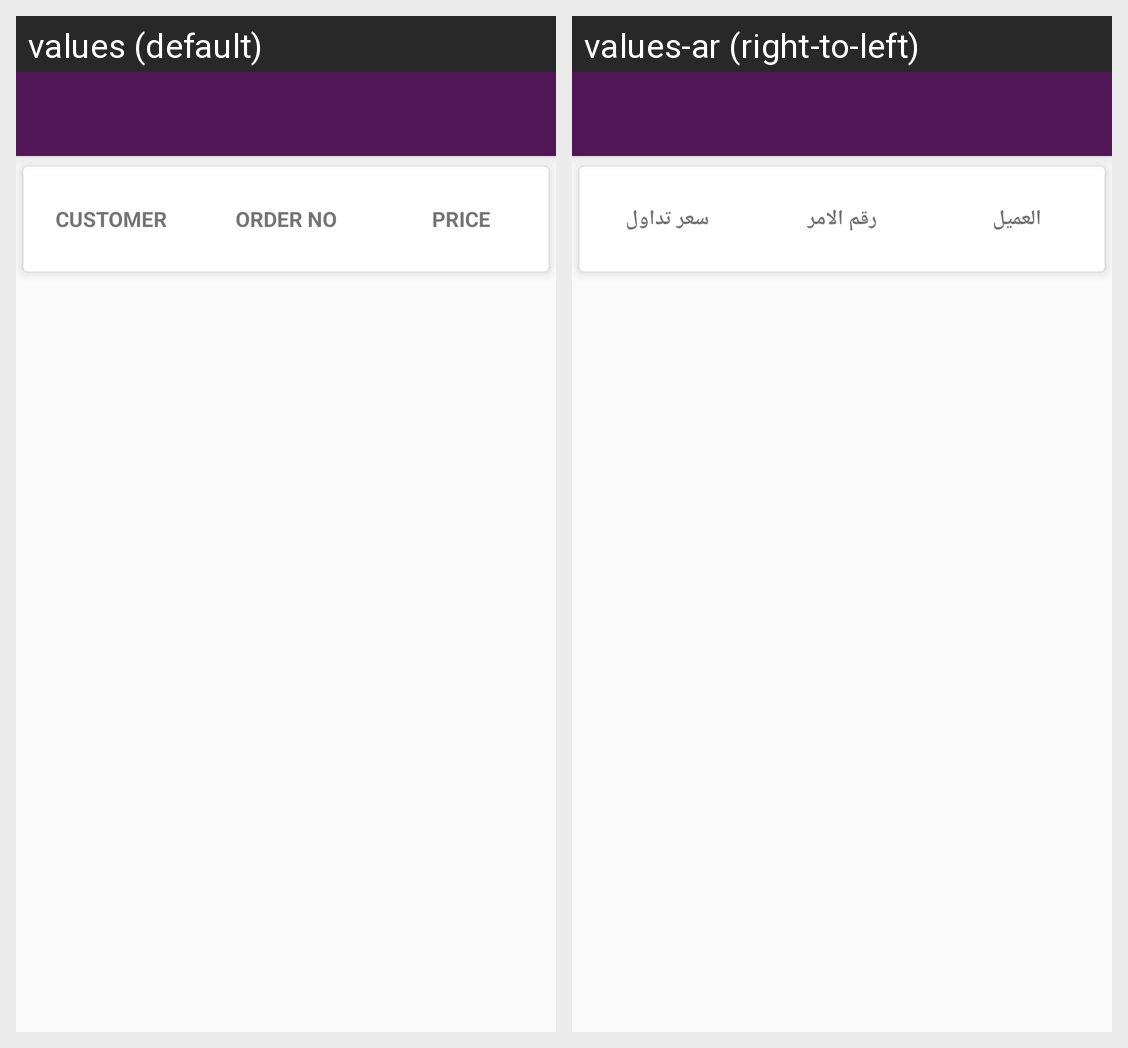

The same Android screen rendered under two of its app's locales, left to right. List the strings drawn on it with the default value and each locale's translation.
Android screen res/layout/activity_todays_order.xml rendered under 2 locales, left to right: values (default), values-ar (right-to-left). Device: Nexus 5 (rendered at 1080×1920; each locale shown at half size, 540×960, under a caption strip naming it); theme AppTheme.NoActionBar.
Strings drawn on this screen, with the default value and each locale's value (text and hints the layout hard-codes, and strings that could not be matched under every locale, appear in the picture but are not listed):

customer
  values: Customer
  values-ar: العميل

order_no
  values: Order No
  values-ar: رقم الامر

price
  values: Price
  values-ar: سعر تداول
